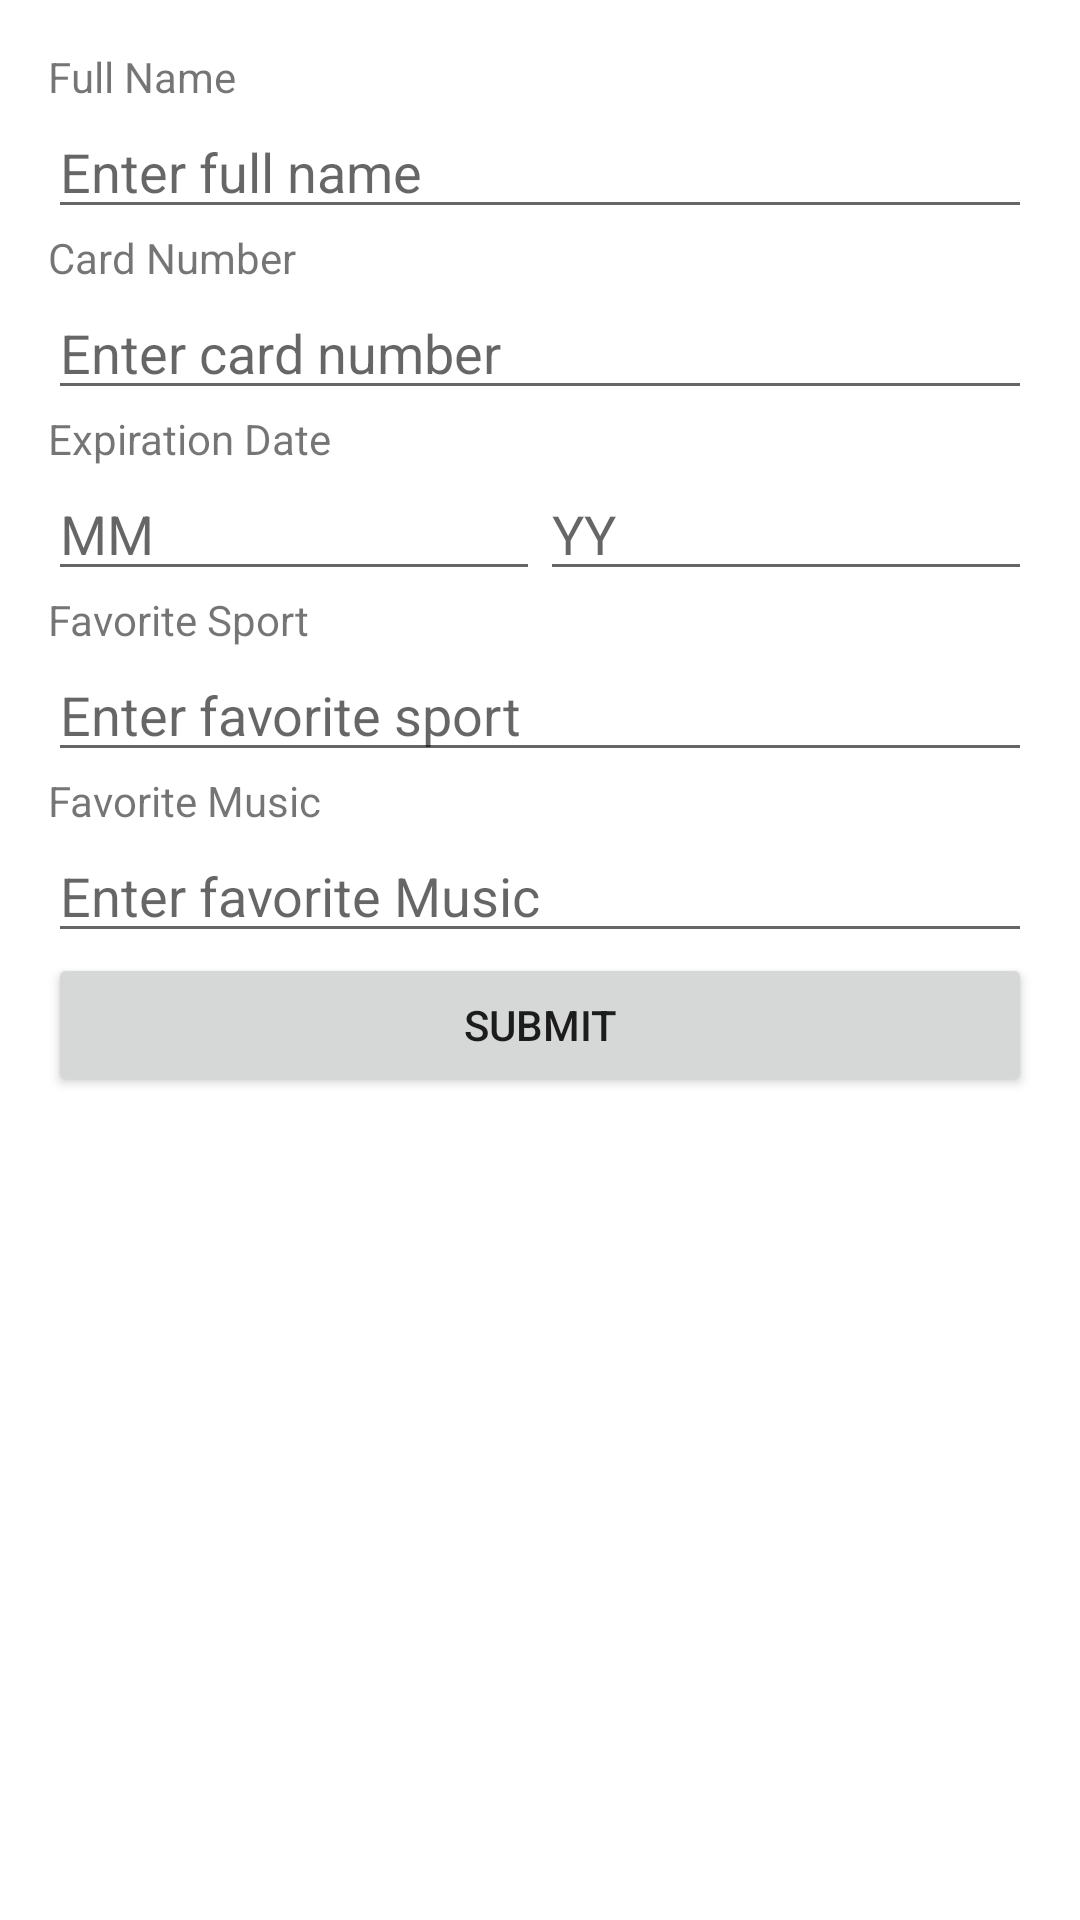

Reconstruct the res/layout file that produces this screen, plus the resources it refers to.
<!-- AndroidManifest.xml: application theme Theme.BastianBastias_COMP304Lab2 -->
<!-- res/layout/activity_payment_details.xml -->
<?xml version="1.0" encoding="utf-8"?>
<RelativeLayout xmlns:android="http://schemas.android.com/apk/res/android"
    android:layout_width="match_parent"
    android:layout_height="match_parent"
    android:padding="16dp">

    <TextView
        android:id="@+id/textViewFullName"
        android:layout_width="match_parent"
        android:layout_height="wrap_content"
        android:text="Full Name" />

    <EditText
        android:id="@+id/editTextFullName"
        android:layout_width="match_parent"
        android:layout_height="wrap_content"
        android:layout_below="@id/textViewFullName"
        android:hint="Enter full name"
        android:autofillHints="name"
        android:maxLength="24"
        android:inputType="text" />

    <TextView
        android:id="@+id/textViewCardNumber"
        android:layout_width="match_parent"
        android:layout_height="wrap_content"
        android:layout_below="@id/editTextFullName"
        android:text="Card Number" />

    <EditText
        android:id="@+id/editTextCardNumber"
        android:layout_width="match_parent"
        android:layout_height="wrap_content"
        android:layout_below="@id/textViewCardNumber"
        android:hint="Enter card number"
        android:maxLength="16"
        android:autofillHints="creditCardNumber"
        android:inputType="number" />

    <TextView
        android:id="@+id/textViewExpiration"
        android:layout_width="match_parent"
        android:layout_height="wrap_content"
        android:layout_below="@id/editTextCardNumber"
        android:text="Expiration Date" />

    <LinearLayout
        android:id="@+id/expirationLayout"
        android:layout_width="match_parent"
        android:layout_height="wrap_content"
        android:layout_below="@id/textViewExpiration"
        android:orientation="horizontal">

        <EditText
            android:id="@+id/editTextExpirationMonth"
            android:layout_width="0dp"
            android:layout_weight="1"
            android:layout_height="wrap_content"
            android:hint="MM"
            android:inputType="number"
            android:maxLength="2" />

        <EditText
            android:id="@+id/editTextExpirationYear"
            android:layout_width="0dp"
            android:layout_weight="1"
            android:layout_height="wrap_content"
            android:hint="YY"
            android:inputType="number"
            android:maxLength="2" />
    </LinearLayout>

    <TextView
        android:id="@+id/textViewFavoriteSport"
        android:layout_width="match_parent"
        android:layout_height="wrap_content"
        android:layout_below="@id/expirationLayout"
        android:text="Favorite Sport" />

    <EditText
        android:id="@+id/editTextFavoriteSport"
        android:layout_width="match_parent"
        android:layout_height="wrap_content"
        android:layout_below="@id/textViewFavoriteSport"
        android:hint="Enter favorite sport"
        android:maxLength="24"
        android:inputType="text" />

    <TextView
        android:id="@+id/textViewFavoriteMusic"
        android:layout_width="match_parent"
        android:layout_height="wrap_content"
        android:layout_below="@id/editTextFavoriteSport"
        android:text="Favorite Music" />

    <EditText
        android:id="@+id/editTextFavoriteMusic"
        android:layout_width="match_parent"
        android:layout_height="wrap_content"
        android:layout_below="@id/textViewFavoriteMusic"
        android:hint="Enter favorite Music"
        android:maxLength="24"
        android:inputType="text" />

    <Button
        android:id="@+id/btnSubmitDetails"
        android:layout_width="match_parent"
        android:layout_height="wrap_content"
        android:layout_below="@id/editTextFavoriteMusic"
        android:text="Submit" />
</RelativeLayout>
<!-- resources referenced by this layout -->
<resources>
  <style name="Theme.BastianBastias_COMP304Lab2" parent="Theme.MaterialComponents.DayNight.DarkActionBar">
          
          <item name="colorPrimary">@color/purple_500</item>
          <item name="colorPrimaryVariant">@color/purple_700</item>
          <item name="colorOnPrimary">@color/white</item>
          
          <item name="colorSecondary">@color/teal_200</item>
          <item name="colorSecondaryVariant">@color/teal_700</item>
          <item name="colorOnSecondary">@color/black</item>
          
          <item name="android:statusBarColor">?attr/colorPrimaryVariant</item>
          
      </style>
  <!-- not gathered from this repository: default colours our renderer supplied (Android Studio template values) -->
  <color name="purple_500">#FF6200EE</color>
  <color name="purple_700">#FF3700B3</color>
  <color name="teal_200">#FF03DAC5</color>
  <color name="teal_700">#FF018786</color>
  <color name="black">#FF000000</color>
  <color name="white">#FFFFFFFF</color>
</resources>
